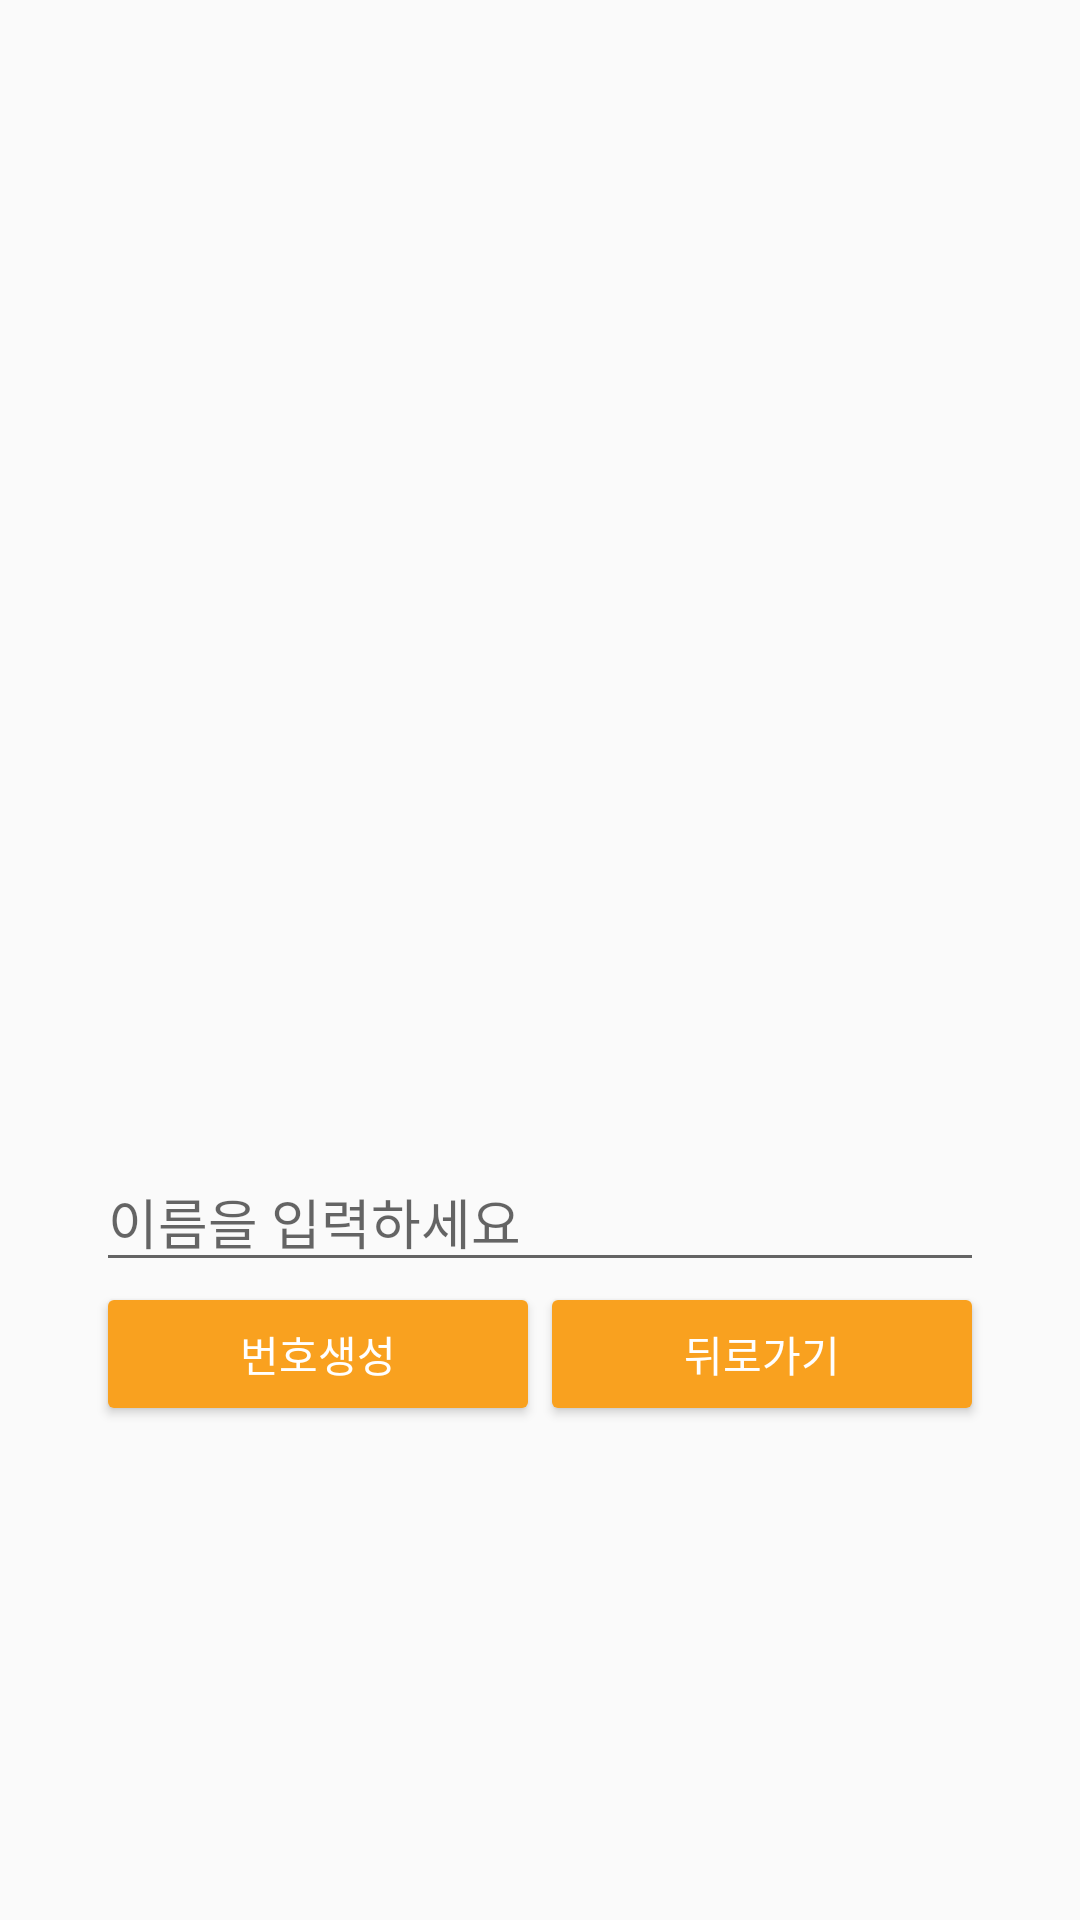

Reconstruct the res/layout file that produces this screen, plus the resources it refers to.
<!-- AndroidManifest.xml: activity theme AppTheme.Name -->
<!-- res/layout/activity_name.xml -->
<?xml version="1.0" encoding="utf-8"?>
<androidx.constraintlayout.widget.ConstraintLayout xmlns:android="http://schemas.android.com/apk/res/android"
    xmlns:app="http://schemas.android.com/apk/res-auto"
    xmlns:tools="http://schemas.android.com/tools"
    android:id="@+id/backButton"
    android:layout_width="match_parent"
    android:layout_height="match_parent"
    tools:context=".NameActivity">

    <androidx.constraintlayout.widget.Guideline
        android:id="@+id/guideline1"
        android:layout_width="wrap_content"
        android:layout_height="wrap_content"
        android:orientation="horizontal"
        app:layout_constraintGuide_begin="20dp"
        app:layout_constraintGuide_percent="0.2" />

    <androidx.constraintlayout.widget.Guideline
        android:id="@+id/guideline2"
        android:layout_width="wrap_content"
        android:layout_height="wrap_content"
        android:orientation="horizontal"
        app:layout_constraintGuide_begin="20dp"
        app:layout_constraintGuide_percent="0.6" />

    <ImageView
        android:id="@+id/imageView2"
        android:layout_width="0dp"
        android:layout_height="0dp"
        app:layout_constraintBottom_toTopOf="@+id/guideline2"
        app:layout_constraintEnd_toEndOf="parent"
        app:layout_constraintStart_toStartOf="parent"
        app:layout_constraintTop_toTopOf="@+id/guideline1"
        app:srcCompat="@drawable/name" />

    <EditText
        android:id="@+id/editText"
        android:layout_width="0dp"
        android:layout_height="wrap_content"
        android:layout_marginStart="32dp"
        android:layout_marginLeft="32dp"
        android:layout_marginEnd="32dp"
        android:layout_marginRight="32dp"
        android:ems="10"
        android:hint="이름을 입력하세요"
        android:inputType="textPersonName"
        app:layout_constraintBottom_toBottomOf="parent"
        app:layout_constraintEnd_toEndOf="parent"
        app:layout_constraintStart_toStartOf="parent"
        app:layout_constraintTop_toBottomOf="@+id/imageView2"
        app:layout_constraintVertical_bias="0.0" />

    <androidx.constraintlayout.widget.Guideline
        android:id="@+id/guideline3"
        android:layout_width="wrap_content"
        android:layout_height="wrap_content"
        android:orientation="vertical"
        app:layout_constraintGuide_begin="20dp"
        app:layout_constraintGuide_percent="0.5" />

    <Button
        android:id="@+id/goButton"
        android:layout_width="0dp"
        android:layout_height="wrap_content"
        android:text="번호생성"
        app:layout_constraintBottom_toBottomOf="parent"
        app:layout_constraintEnd_toStartOf="@+id/guideline3"
        app:layout_constraintStart_toStartOf="@+id/editText"
        app:layout_constraintTop_toBottomOf="@+id/editText"
        app:layout_constraintVertical_bias="0.0" />

    <Button
        android:id="@+id/button8"
        android:layout_width="0dp"
        android:layout_height="wrap_content"
        android:text="뒤로가기"
        app:layout_constraintBottom_toBottomOf="parent"
        app:layout_constraintEnd_toEndOf="@+id/editText"
        app:layout_constraintStart_toStartOf="@+id/guideline3"
        app:layout_constraintTop_toBottomOf="@+id/editText"
        app:layout_constraintVertical_bias="0.0" />
</androidx.constraintlayout.widget.ConstraintLayout>
<!-- resources referenced by this layout -->
<resources>
  <style name="AppTheme.Name" parent="AppTheme">
          
          <item name="colorPrimary">@color/colorPrimaryName</item>
          <item name="colorPrimaryDark">@color/colorPrimaryDarkName</item>
          <item name="colorAccent">@color/colorAccentName</item>
          
          <item name="colorButtonNormal">@color/colorButtonName</item>
          
          <item name="android:textColor">@android:color/white</item>
      </style>
  <style name="AppTheme" parent="Theme.AppCompat.Light.DarkActionBar">
          
          <item name="colorPrimary">@color/colorPrimary</item>
          <item name="colorPrimaryDark">@color/colorPrimaryDark</item>
          <item name="colorAccent">@color/colorAccent</item>
      </style>
  <color name="colorPrimaryName">#F9A11F</color>
  <color name="colorPrimaryDarkName">#EF6C00</color>
  <color name="colorAccentName">#FFC107</color>
  <color name="colorButtonName">#F9A11F</color>
  <color name="colorPrimary">#3F51B5</color>
  <color name="colorPrimaryDark">#303F9F</color>
  <color name="colorAccent">#FF4081</color>
</resources>
